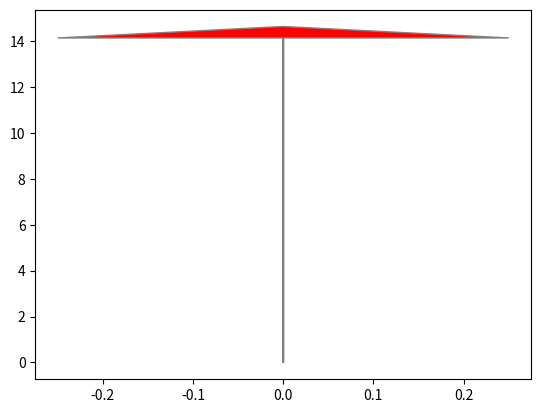

Python code for this plot: (Note: this script raises an exception after producing the figure.)
import matplotlib.pyplot as plt
import math

# variables hardcodeadas 
punto_1 = [0,0,5] # x, y, z

def punto(pt):
    x = pt[0]
    y = pt[1]
    z = pt[2]
    # Ajustar en x,y
    x_relativo = round( (x/2) * math.sqrt(3), 2) # tringulo inferior interno
    #y_relativo = round(y*math.sin(60), 2) # tringulo inferior interno
    y_cero = -x_relativo
    y_relativo = round( y_cero + y , 2)# 2*x - y_relativo  ,2) 
    # Ajustar en z:
    #x_relativo = x_relativo - round((z/2)*math.sqrt(3), 2) 
    #y_relativo = y_relativo -  round( z/2, 2)

    print(str(y_relativo))

    plt.plot([x_relativo], [y_relativo], 'ro') # punto en 2,4

    return 1

def pos(eje, pos, text):
    dash_style = (
            (0,20, -15, 30, 10),
            (1, 10, 0, 5, 10),
            (0, 40, 15, 15, 10),
            (1, 20, 30, 60, 10)
            )
    (dd, dl, r, dr, dp) = dash_style[pos]
    ax.text(eje[0], eje[1],text+ ": ("+str(eje[0])+","+str(eje[1])+")",
        withdash=True,
        dashdirection=dd,
        dashlength=dl,
        rotation=r,
        dashrotation=dr,
        dashpush=dp,
        )

def arista(eje, fcolor, ecolor):
    ax.arrow(0,0, eje[0], eje[1], 
            head_width=0.5,
            head_length=0.5, 
            fc=fcolor,
            ec=ecolor
            ) 


size = 10
size_aux  =  round(math.sqrt((size**2)*2),2)

eje_y = [0, size_aux]
eje_x = [size,-size]
eje_z = [-size, -size]

ax = plt.axes()

# Aristas y vertices
arista(eje_y,'r','gray')
pos(eje_y,1,"y")
arista(eje_x,'g','gray')
pos(eje_x,1,"x")
arista(eje_z,'b','gray')
pos(eje_z,3,"z")


# punto
#punto_1 = [3,3,3] # x, y, z
punto(punto_1)

ax.grid() # fondo cuadriculado
plt.axis([-eje_y[1]*1.1, eje_y[1] * 1.1, -size * 1.1, eje_y[1] * 1.1])
plt.show()

